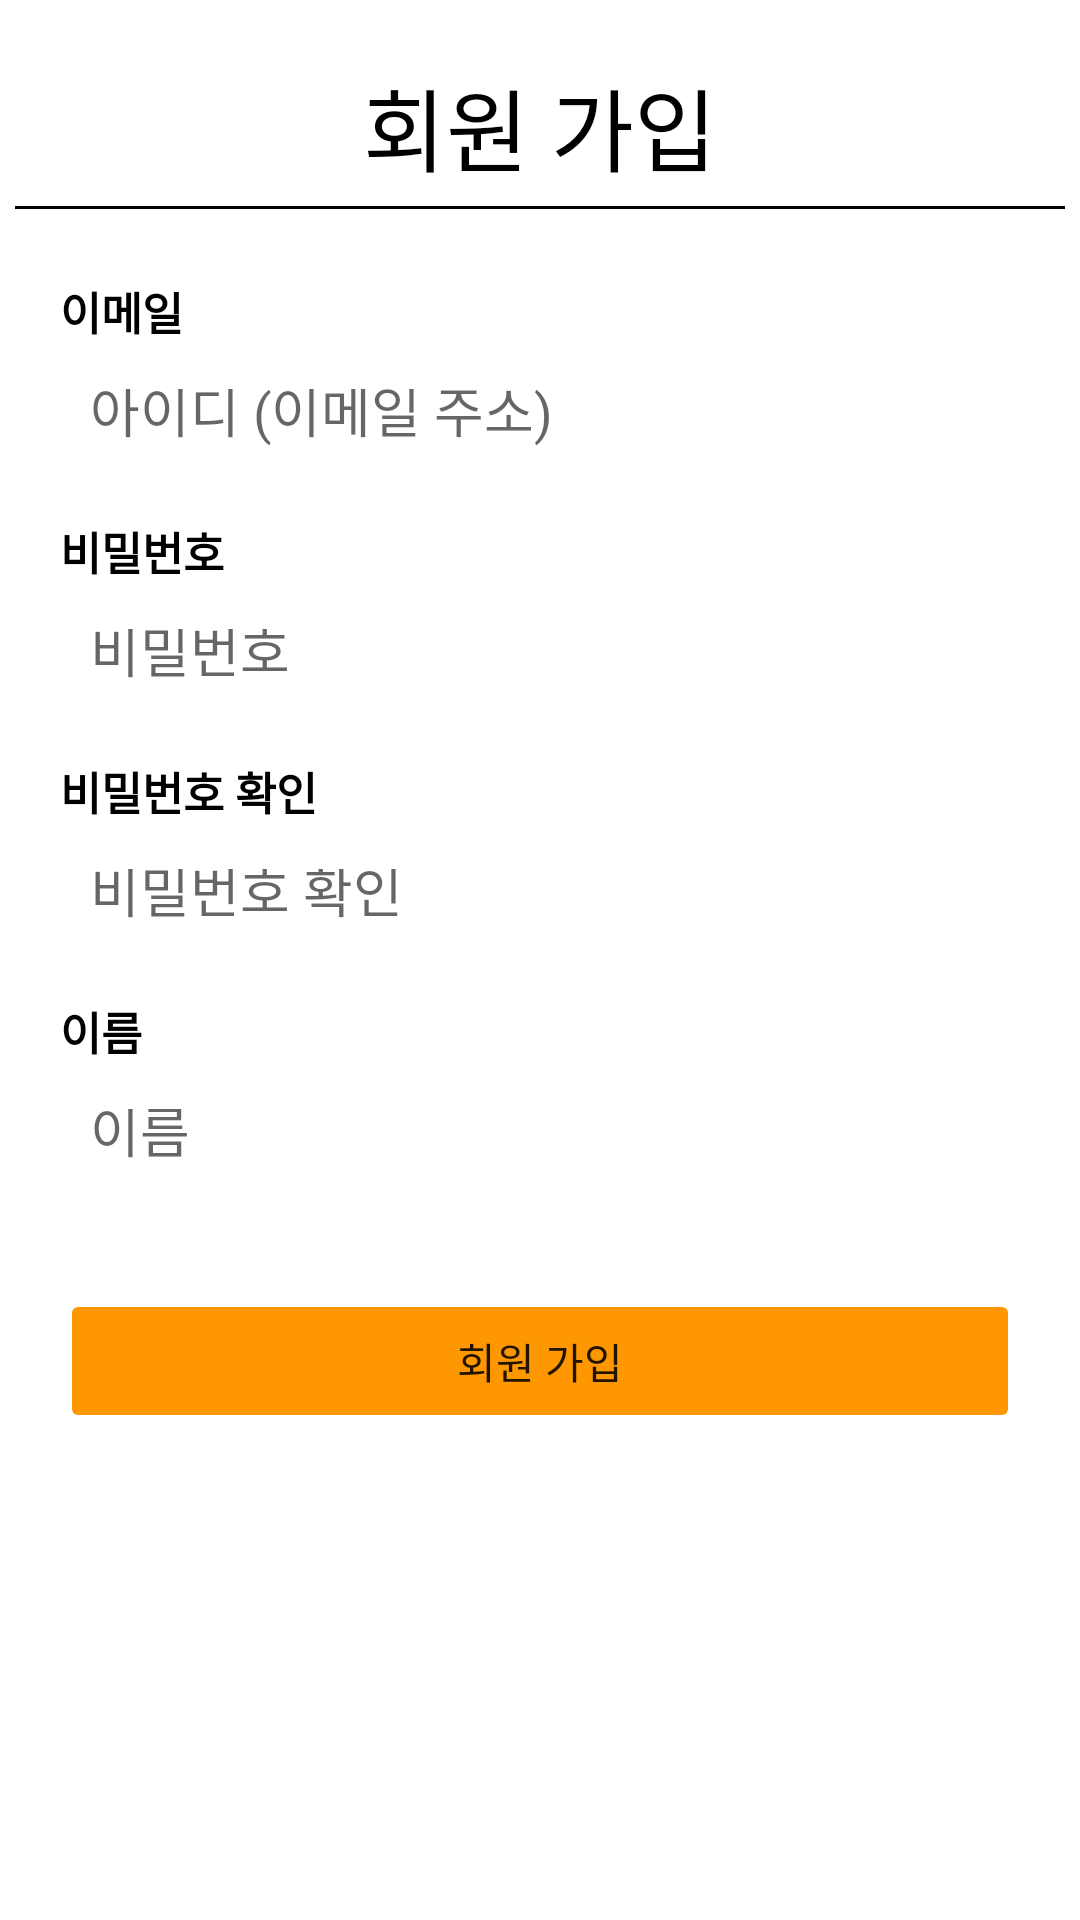

This screen was rendered from an Android layout file. Write that file and the resources it references.
<!-- AndroidManifest.xml: application theme Theme.ByeongChaeTalk -->
<!-- res/layout/activity_sign_up.xml -->
<?xml version="1.0" encoding="utf-8"?>
<androidx.constraintlayout.widget.ConstraintLayout xmlns:android="http://schemas.android.com/apk/res/android"
    xmlns:app="http://schemas.android.com/apk/res-auto"
    xmlns:tools="http://schemas.android.com/tools"
    android:layout_width="match_parent"
    android:layout_height="match_parent"
    tools:context=".presentation.signup.SignUpActivity">

    <TextView
        android:id="@+id/SignUpMainTextView"
        android:layout_width="wrap_content"
        android:layout_height="wrap_content"
        android:layout_marginTop="20dp"
        android:text="회원 가입"
        android:textColor="@color/black"
        android:textSize="30sp"
        app:layout_constraintEnd_toEndOf="parent"
        app:layout_constraintStart_toStartOf="parent"
        app:layout_constraintTop_toTopOf="parent" />

    <TextView
        android:id="@+id/SignUpBaseLineTextView"
        android:layout_width="0dp"
        android:layout_height="1dp"
        android:layout_margin="5dp"
        android:background="@color/black"
        app:layout_constraintEnd_toEndOf="parent"
        app:layout_constraintStart_toStartOf="parent"
        app:layout_constraintTop_toBottomOf="@id/SignUpMainTextView" />

    <TextView
        android:layout_width="wrap_content"
        android:layout_height="wrap_content"
        android:text="이메일"
        android:textColor="@color/black"
        android:textSize="15sp"
        android:textStyle="bold"
        android:layout_marginBottom="5dp"
        app:layout_constraintStart_toStartOf="@id/SignUpIdEditText"
        app:layout_constraintBottom_toTopOf="@id/SignUpIdEditText"/>

    <EditText
        android:id="@+id/SignUpIdEditText"
        android:layout_width="0dp"
        android:layout_height="40dp"
        android:layout_marginStart="20dp"
        android:background="@drawable/sign_up_background"
        android:padding="10dp"
        android:layout_marginTop="50dp"
        android:layout_marginEnd="20dp"
        android:hint="아이디 (이메일 주소)"
        android:inputType="textEmailAddress"
        app:layout_constraintEnd_toEndOf="parent"
        app:layout_constraintStart_toStartOf="parent"
        app:layout_constraintTop_toBottomOf="@id/SignUpBaseLineTextView"
        tools:ignore="Autofill" />

    <TextView
        android:layout_width="wrap_content"
        android:layout_height="wrap_content"
        android:text="비밀번호"
        android:textColor="@color/black"
        android:textSize="15sp"
        android:textStyle="bold"
        android:layout_marginBottom="5dp"
        app:layout_constraintStart_toStartOf="@id/SignUpPasswordEditText"
        app:layout_constraintBottom_toTopOf="@id/SignUpPasswordEditText"/>

    <EditText
        android:id="@+id/SignUpPasswordEditText"
        android:layout_width="0dp"
        android:layout_height="40dp"
        android:layout_marginTop="40dp"
        android:hint="비밀번호"
        android:background="@drawable/sign_up_background"
        android:padding="10dp"
        android:inputType="textPassword"
        app:layout_constraintEnd_toEndOf="@id/SignUpIdEditText"
        app:layout_constraintStart_toStartOf="@id/SignUpIdEditText"
        app:layout_constraintTop_toBottomOf="@id/SignUpIdEditText"
        tools:ignore="Autofill"/>

    <TextView
        android:layout_width="wrap_content"
        android:layout_height="wrap_content"
        android:text="비밀번호 확인"
        android:textColor="@color/black"
        android:textSize="15sp"
        android:textStyle="bold"
        android:layout_marginBottom="5dp"
        app:layout_constraintStart_toStartOf="@id/SignUpPasswordCheckEditText"
        app:layout_constraintBottom_toTopOf="@id/SignUpPasswordCheckEditText"/>

    <EditText
        android:id="@+id/SignUpPasswordCheckEditText"
        android:layout_width="0dp"
        android:layout_height="40dp"
        android:layout_marginTop="40dp"
        android:hint="비밀번호 확인"
        android:background="@drawable/sign_up_background"
        android:padding="10dp"
        android:inputType="textPassword"
        app:layout_constraintEnd_toEndOf="@id/SignUpPasswordEditText"
        app:layout_constraintStart_toStartOf="@id/SignUpPasswordEditText"
        app:layout_constraintTop_toBottomOf="@id/SignUpPasswordEditText"
        tools:ignore="Autofill"/>

    <TextView
        android:layout_width="wrap_content"
        android:layout_height="wrap_content"
        android:text="이름"
        android:textColor="@color/black"
        android:textSize="15sp"
        android:textStyle="bold"
        android:layout_marginBottom="5dp"
        app:layout_constraintStart_toStartOf="@id/SignUpNameEditText"
        app:layout_constraintBottom_toTopOf="@id/SignUpNameEditText"/>

    <EditText
        android:id="@+id/SignUpNameEditText"
        android:layout_width="0dp"
        android:layout_height="40dp"
        android:layout_marginTop="40dp"
        android:hint="이름"
        android:inputType="text"
        android:background="@drawable/sign_up_background"
        android:padding="10dp"
        app:layout_constraintEnd_toEndOf="@id/SignUpPasswordCheckEditText"
        app:layout_constraintStart_toStartOf="@id/SignUpPasswordCheckEditText"
        app:layout_constraintTop_toBottomOf="@id/SignUpPasswordCheckEditText"
        tools:ignore="Autofill"/>

    <ProgressBar
        android:id="@+id/SignUpProgressBar"
        android:layout_width="wrap_content"
        android:layout_height="wrap_content"
        app:layout_constraintStart_toStartOf="parent"
        app:layout_constraintEnd_toEndOf="parent"
        app:layout_constraintBottom_toBottomOf="parent"
        app:layout_constraintTop_toTopOf="parent"
        android:visibility="invisible"/>

    <Button
        android:id="@+id/SignUpSignUpButton"
        android:layout_width="0dp"
        android:layout_height="wrap_content"
        android:layout_marginTop="30dp"
        android:backgroundTint="#FF9800"
        android:stateListAnimator="@null"
        android:text="회원 가입"
        app:layout_constraintStart_toStartOf="@id/SignUpNameEditText"
        app:layout_constraintEnd_toEndOf="@id/SignUpNameEditText"
        app:layout_constraintTop_toBottomOf="@id/SignUpNameEditText"
        tools:ignore="HardcodedText,TextContrastCheck" />

</androidx.constraintlayout.widget.ConstraintLayout>
<!-- resources referenced by this layout -->
<resources>
  <style name="Theme.ByeongChaeTalk" parent="Theme.MaterialComponents.DayNight.NoActionBar">
          
          <item name="colorPrimary">@color/purple_500</item>
          <item name="colorPrimaryVariant">@color/purple_700</item>
          <item name="colorOnPrimary">@color/white</item>
          
          <item name="colorSecondary">@color/teal_200</item>
          <item name="colorSecondaryVariant">@color/teal_700</item>
          <item name="colorOnSecondary">@color/black</item>
          
          <item name="android:statusBarColor">@color/white</item>
          <item name="android:windowLightStatusBar">true</item>
          
      </style>
  <!-- not gathered from this repository: default colours our renderer supplied (Android Studio template values) -->
  <color name="purple_500">#FF6200EE</color>
  <color name="purple_700">#FF3700B3</color>
  <color name="teal_200">#FF03DAC5</color>
  <color name="teal_700">#FF018786</color>
  <color name="black">#FF000000</color>
  <color name="white">#FFFFFFFF</color>
</resources>
